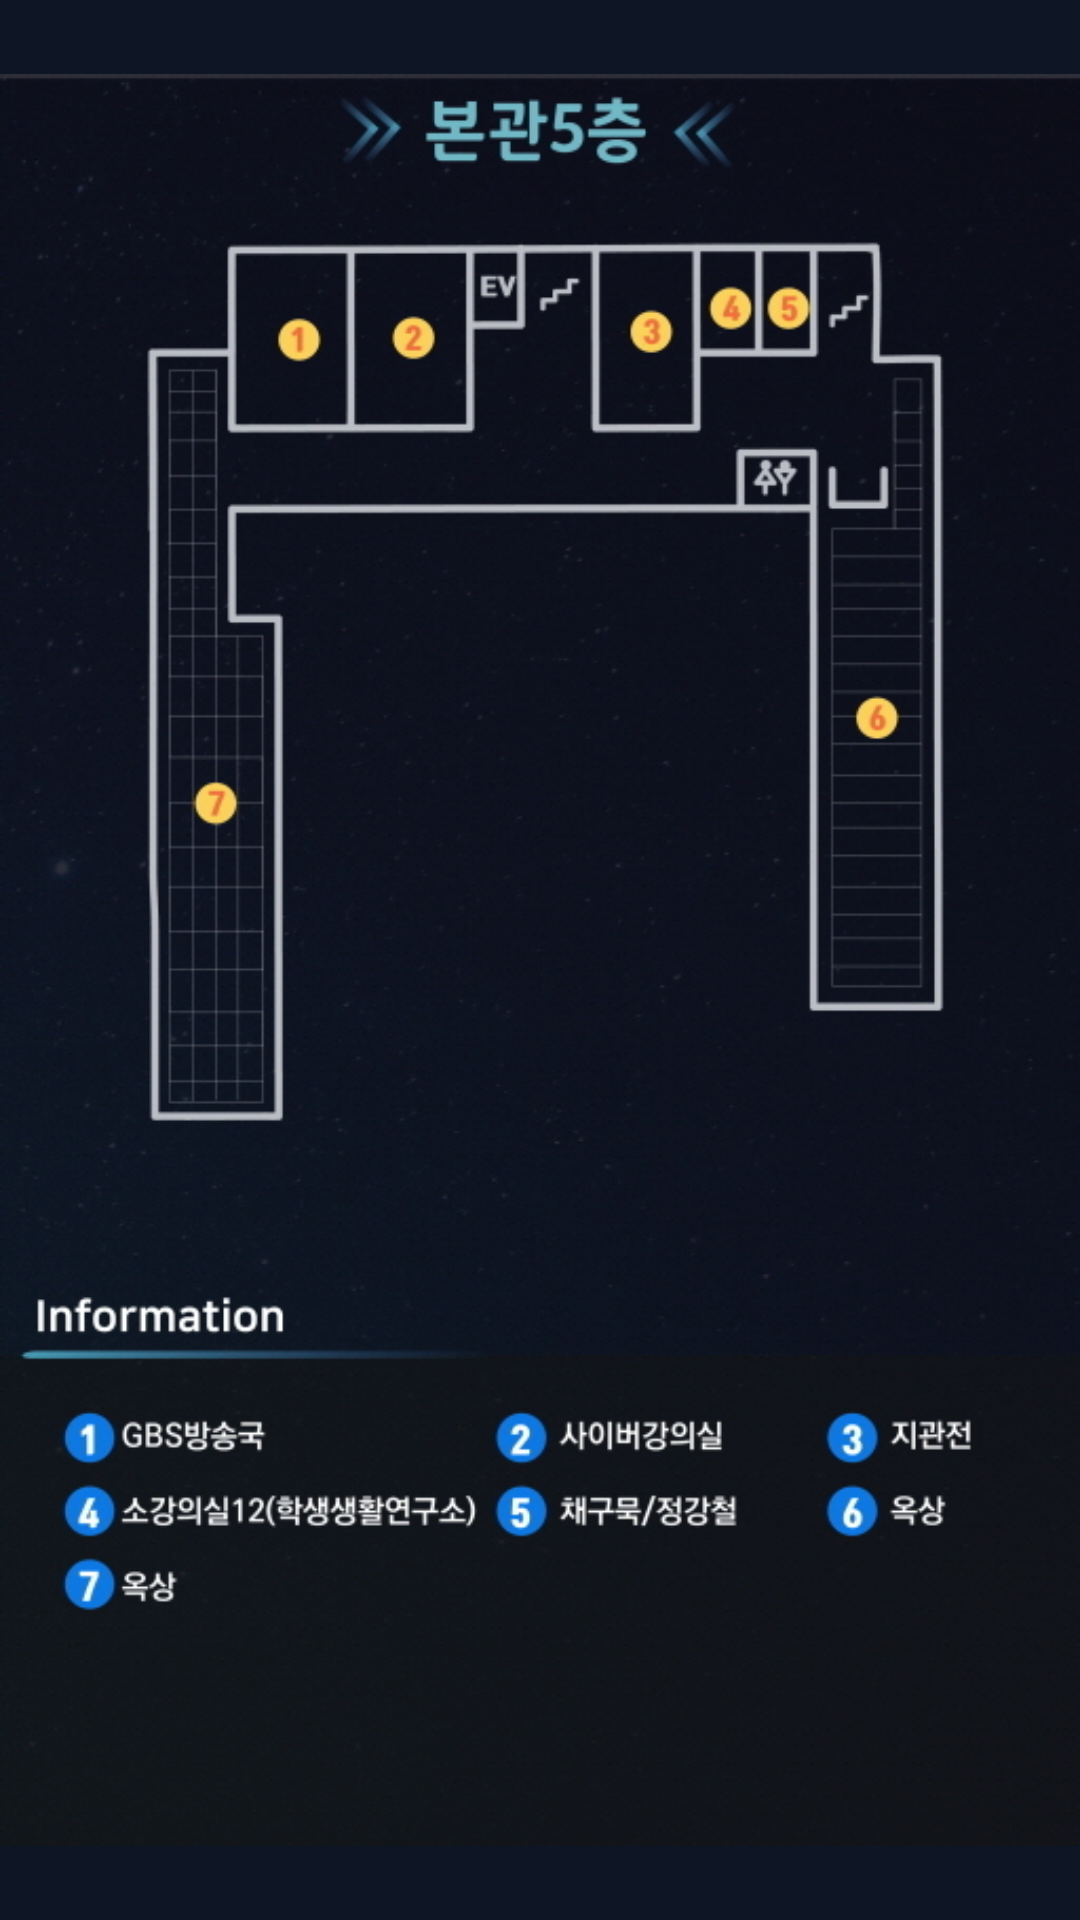

Here is an Android app screen rendered from its layout file. Give the layout XML and the strings, colors and styles it references.
<!-- AndroidManifest.xml: application theme AppTheme -->
<!-- res/layout/fragment_map_main.xml -->
<TabHost xmlns:android="http://schemas.android.com/apk/res/android"
    xmlns:app="http://schemas.android.com/apk/res-auto"
    android:id="@android:id/tabhost"
    android:layout_width="match_parent"
    android:layout_height="match_parent"
    android:background="#0E1524">

    <LinearLayout
        android:orientation="vertical"
        android:layout_width="match_parent"
        android:layout_height="match_parent">

        <TabWidget
            android:id="@android:id/tabs"
            android:background="@color/colorMain"
            android:layout_width="match_parent"
            android:layout_height="wrap_content"/>

        <FrameLayout
            android:id="@android:id/tabcontent"
            android:layout_width="match_parent"
            android:layout_height="wrap_content">

            <LinearLayout
                android:id="@+id/content1"
                android:layout_width="match_parent"
                android:layout_height="wrap_content"
                android:orientation="vertical">

                <ImageView
                    android:layout_width="wrap_content"
                    android:layout_height="wrap_content"
                    app:srcCompat="@drawable/ret_f1"  />

            </LinearLayout>

            <LinearLayout
                android:id="@+id/content2"
                android:layout_width="match_parent"
                android:layout_height="wrap_content"
                android:orientation="vertical">

                <ImageView
                    android:layout_width="wrap_content"
                    android:layout_height="wrap_content"
                    app:srcCompat="@drawable/ret_f2"  />

            </LinearLayout>

            <LinearLayout
                android:id="@+id/content3"
                android:layout_width="match_parent"
                android:layout_height="wrap_content"
                android:orientation="vertical">

                <ImageView
                    android:layout_width="wrap_content"
                    android:layout_height="wrap_content"
                    app:srcCompat="@drawable/ret_f3"  />

            </LinearLayout>

            <LinearLayout
                android:id="@+id/content4"
                android:layout_width="match_parent"
                android:layout_height="wrap_content"
                android:orientation="vertical">

                <ImageView
                    android:layout_width="wrap_content"
                    android:layout_height="wrap_content"
                    app:srcCompat="@drawable/ret_f4"  />

            </LinearLayout>

            <LinearLayout
                android:id="@+id/content5"
                android:layout_width="match_parent"
                android:layout_height="wrap_content"
                android:orientation="vertical">

                <ImageView
                    android:layout_width="wrap_content"
                    android:layout_height="wrap_content"
                    app:srcCompat="@drawable/ret_f5"  />

            </LinearLayout>


        </FrameLayout>


    </LinearLayout>

</TabHost>
<!-- resources referenced by this layout -->
<resources>
  <color name="colorMain">#283B67</color>
  <!-- drawable ret_f1: png bitmap (drawable, 582642 bytes) -->
  <!-- drawable ret_f2: png bitmap (drawable, 580609 bytes) -->
  <!-- drawable ret_f3: png bitmap (drawable, 598364 bytes) -->
  <!-- drawable ret_f4: png bitmap (drawable, 608000 bytes) -->
  <!-- drawable ret_f5: png bitmap (drawable, 514884 bytes) -->
  <style name="AppTheme" parent="Theme.AppCompat.Light.DarkActionBar">
          
          <item name="colorPrimary">@color/gguYellow</item>
          <item name="colorPrimaryDark">#FF1B1B1B</item>
          <item name="colorAccent">@color/colorAccent</item>
  
      </style>
  <color name="gguYellow">#F8B80D</color>
  <color name="colorAccent">#FF4081</color>
</resources>
